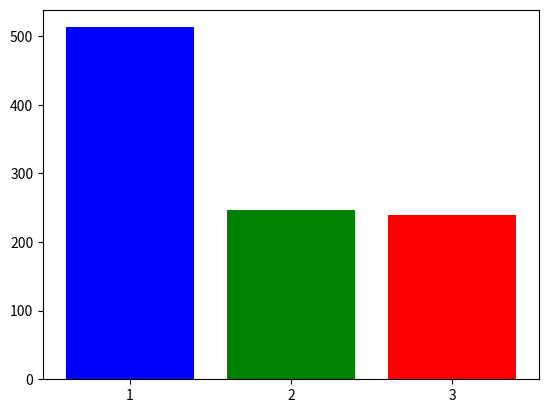

This chart was generated by the following Python code:
import numpy as np
import matplotlib.pyplot as plt
import numpy as np
import random

def f(a, p):
    u = random.random()
    p_sum = 0

    for index in range(len(a)):
        p_sum += p[index]

        if (u < p_sum):
            return a[index]

a1 = 0
a2 = 0
a3 = 0
for i in range(1000):
    r = f([1,2,3], [0.5, 0.25, 0.25])

    if r == 1:
        a1 += 1
    elif r == 2:
        a2 += 1
    else:
        a3 += 1

# Histogram
plt.bar(['1', '2', '3'], [a1, a2, a3], color=['blue', 'green', 'red'])
plt.show()
